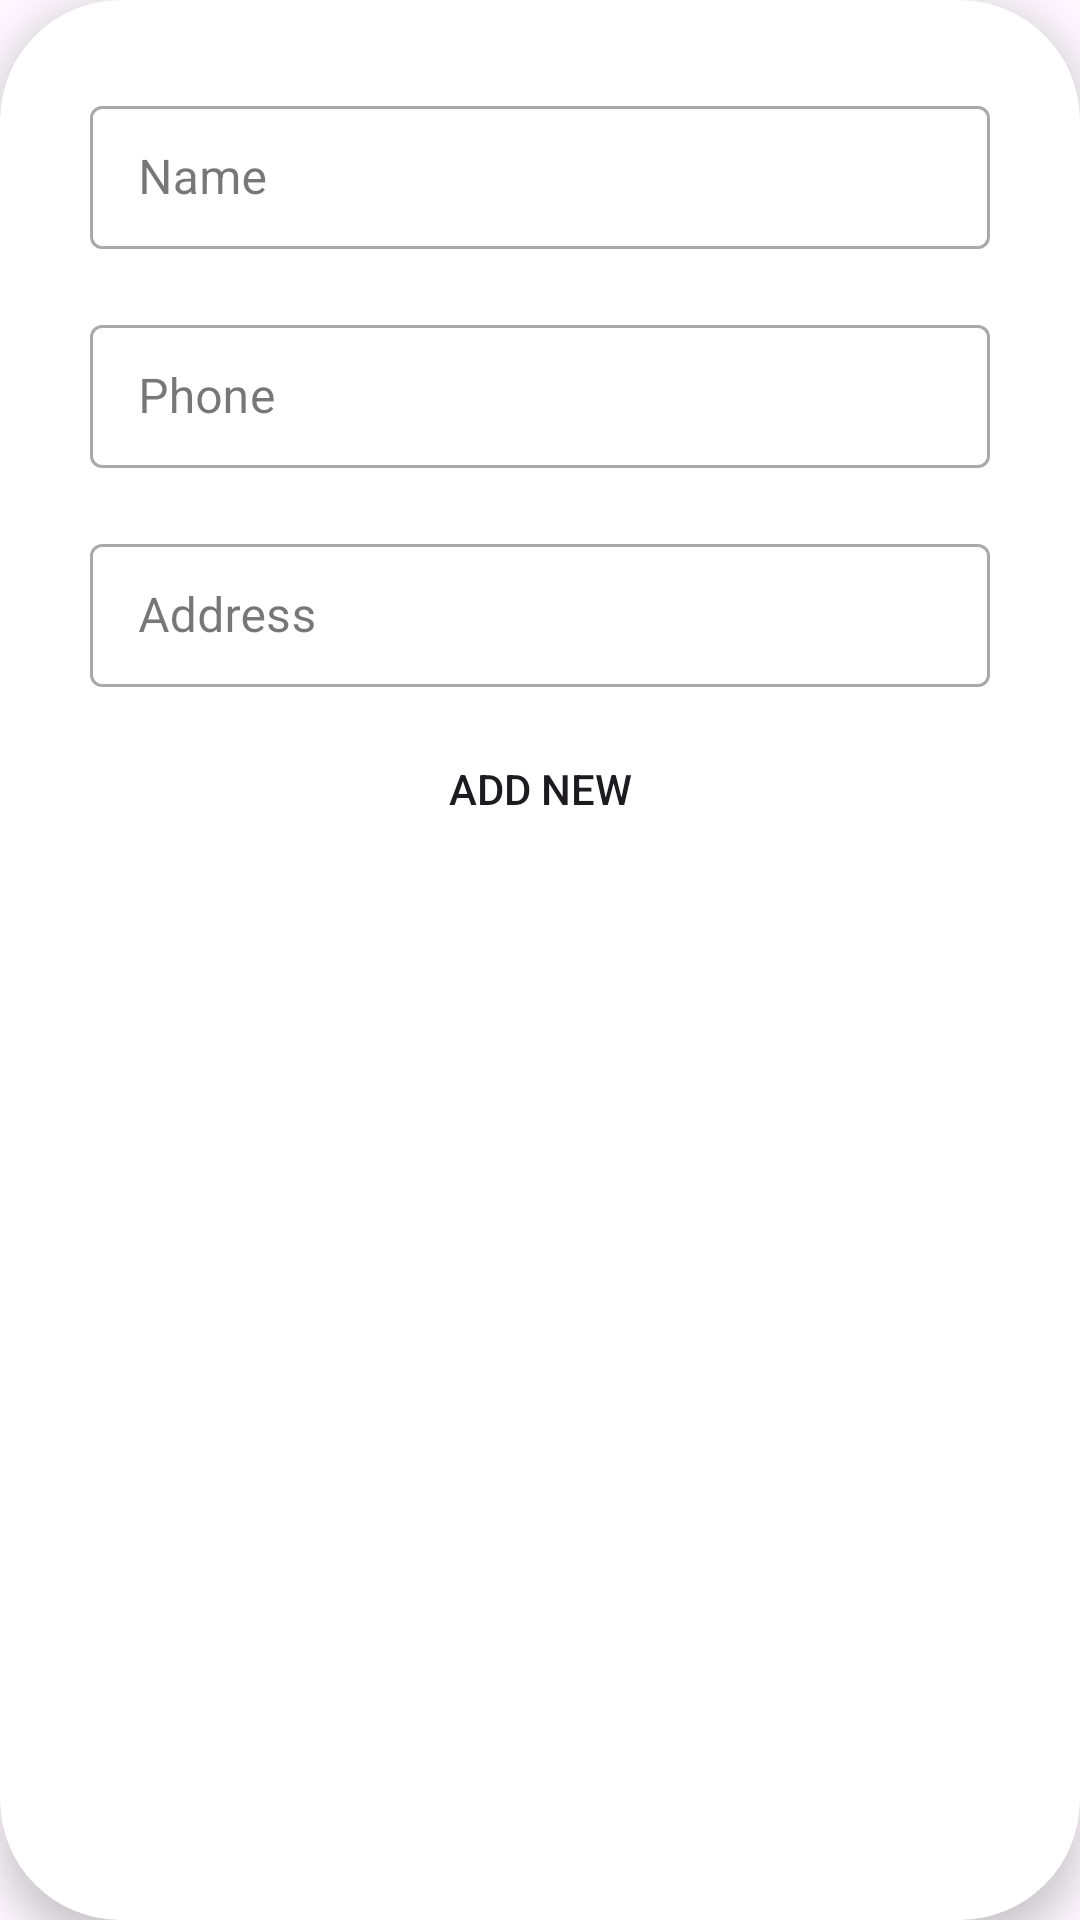

Android layout source for this screen:
<!-- AndroidManifest.xml: application theme Theme.DuAnOderFoodNhom9 -->
<!-- res/layout/dialog_them_moi_dia_chi.xml -->
<?xml version="1.0" encoding="utf-8"?>
<androidx.cardview.widget.CardView xmlns:android="http://schemas.android.com/apk/res/android"
    android:layout_width="match_parent"
    android:layout_height="wrap_content"
    xmlns:app="http://schemas.android.com/apk/res-auto"
    app:contentPadding="20dp"
    android:layout_margin="30dp"
    app:cardCornerRadius="40dp"
    app:cardElevation="8dp">
    <LinearLayout
        android:layout_width="match_parent"
        android:layout_height="wrap_content"
        android:orientation="vertical"
        >
        <com.google.android.material.textfield.TextInputLayout
            android:id="@+id/edNameInfor"
            android:layout_width="match_parent"
            android:layout_height="wrap_content"
            android:layout_margin="10dp"
            style="@style/Widget.MaterialComponents.TextInputLayout.OutlinedBox.Dense"
            >

            <com.google.android.material.textfield.TextInputEditText
                android:layout_width="match_parent"
                android:layout_height="wrap_content"
                android:hint="Name" />
        </com.google.android.material.textfield.TextInputLayout>
        <com.google.android.material.textfield.TextInputLayout
            android:id="@+id/edPhoneInfor"
            android:layout_width="match_parent"
            android:layout_height="wrap_content"
            android:layout_margin="10dp"
            style="@style/Widget.MaterialComponents.TextInputLayout.OutlinedBox.Dense"
            >

            <com.google.android.material.textfield.TextInputEditText
                android:layout_width="match_parent"
                android:layout_height="wrap_content"
                android:hint="Phone" />
        </com.google.android.material.textfield.TextInputLayout>
        <com.google.android.material.textfield.TextInputLayout
            android:id="@+id/edAddressInfor"
            android:layout_width="match_parent"
            android:layout_height="wrap_content"
            android:layout_margin="10dp"
            style="@style/Widget.MaterialComponents.TextInputLayout.OutlinedBox.Dense"
            >

            <com.google.android.material.textfield.TextInputEditText
                android:layout_width="match_parent"
                android:layout_height="wrap_content"
                android:hint="Address" />
        </com.google.android.material.textfield.TextInputLayout>

        <LinearLayout
            android:layout_width="match_parent"
            android:layout_height="wrap_content"
            android:orientation="horizontal"
            android:gravity="center_horizontal"
            >
            <Button
                android:layout_width="match_parent"
                android:layout_gravity="center"
                android:layout_marginHorizontal="10dp"
                android:paddingLeft="20dp"
                android:paddingRight="20dp"
                android:layout_height="wrap_content"
                android:id="@+id/btnAddNewInfor"
                android:text="ADD New"
                android:background="@drawable/custom_button"
                />

        </LinearLayout>
    </LinearLayout>

</androidx.cardview.widget.CardView>
<!-- resources referenced by this layout -->
<resources>
  <style name="Theme.DuAnOderFoodNhom9" parent="Base.Theme.DuAnOderFoodNhom9" />
  <style name="Base.Theme.DuAnOderFoodNhom9" parent="Theme.Material3.DayNight.NoActionBar">
          
          
      </style>
</resources>
